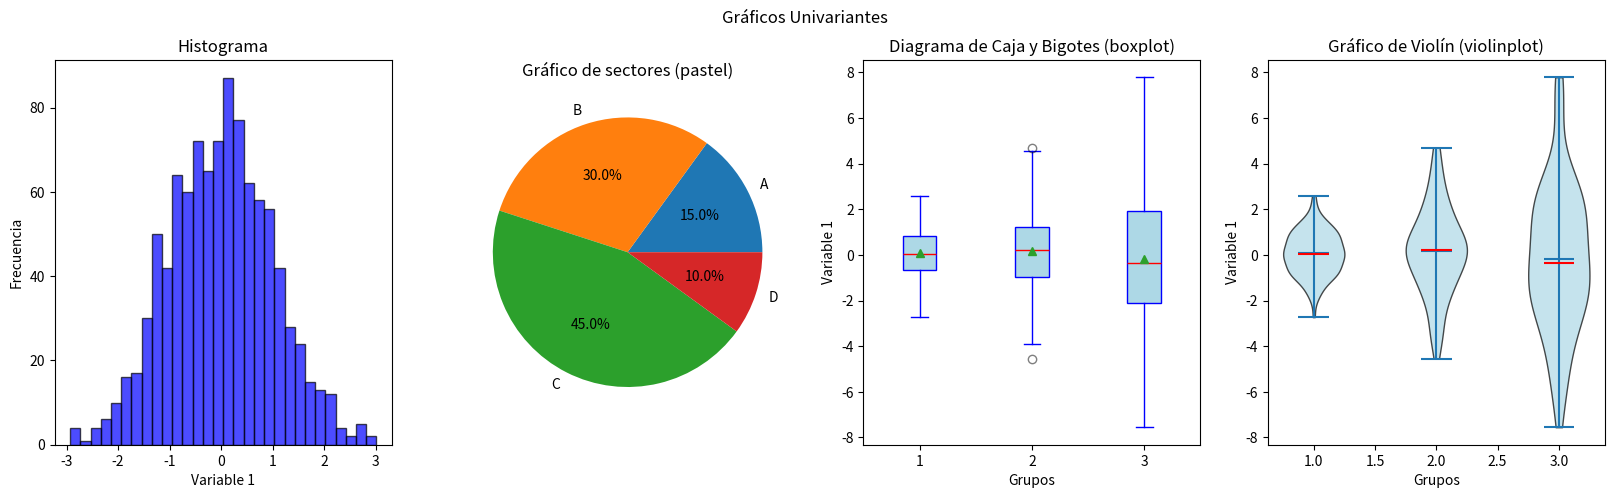
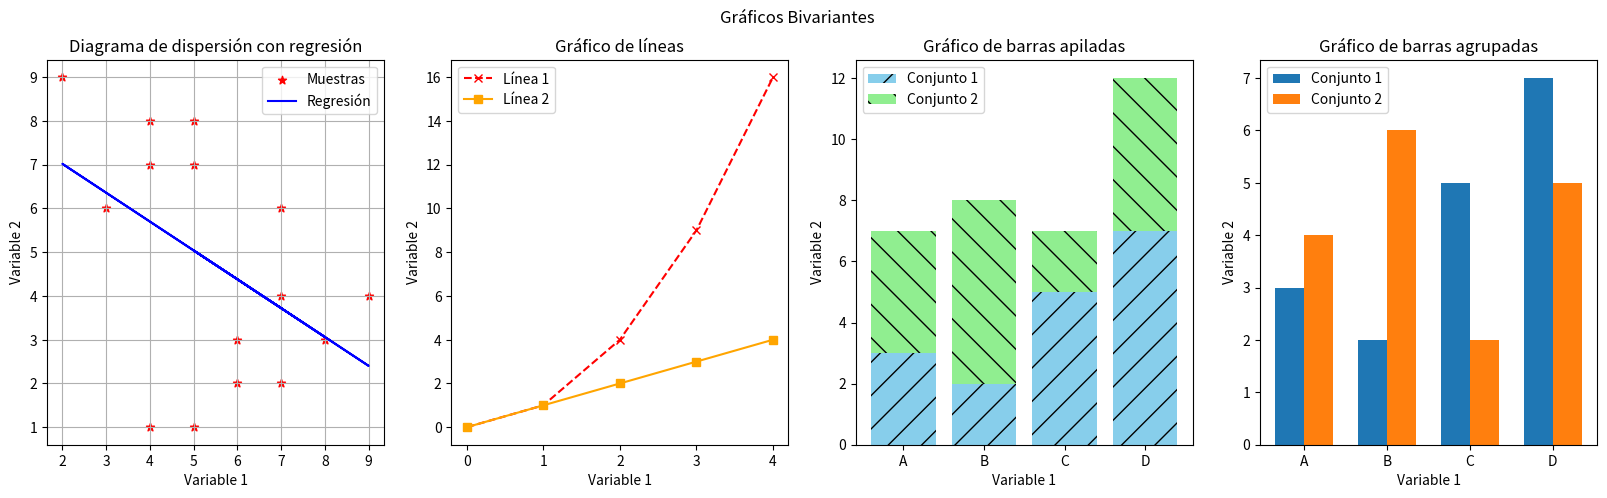
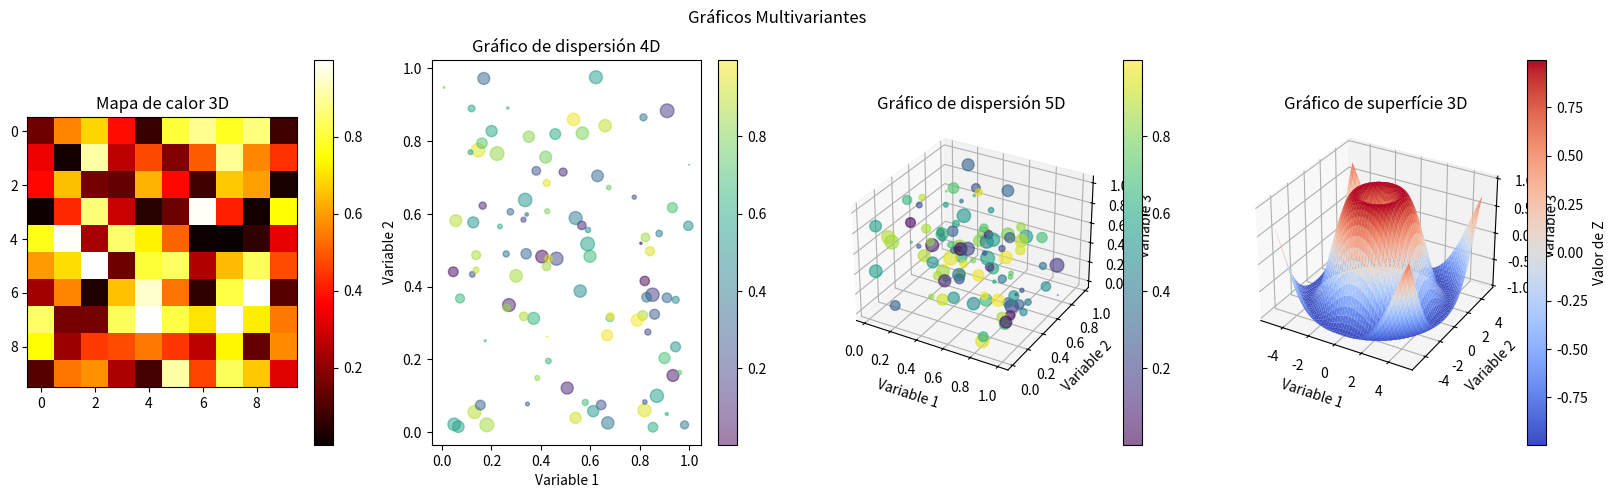

Python code for these plots, in order:
from mpl_toolkits.mplot3d import Axes3D # Habilita los gráficos 3D
import matplotlib.pyplot as plt         # Creación de gráficos
import numpy as np                      # Generación de números aleatorios

TAMAÑO = (20, 5)  # Tamaño de figura horizontal

def graficos_univariantes(tamaño: tuple=(20, 5)) -> None:
    """
    Genera una figura con 4 subplots mostrando gráficos univariantes. Respectivamente:
    - Histograma
    - Gráfico de sectores (pastel o pie-chart en inglés)
    - Diagrama de Caja y Bigotes (boxplot en inglés)
    - Gráfico de Violín (violin-plot en inglés)

    :param tamaño: Tupla con el tamaño en pulgadas (x, y) que debe usarse para la ventana con los gráficos.
    """
    # Crear una figura con 4 subplots en horizontal
    super_titulo = 'Gráficos Univariantes'
    fig, ax = plt.subplots(1, 4, figsize=TAMAÑO, num=super_titulo)
    fig.suptitle(super_titulo)

    datos = np.random.standard_normal(1000)  # Datos aleatorios
    ax[0].hist(datos, bins=30, color='blue', alpha=0.7, edgecolor='black')  # Otros parámetros: cumulative, density/normalización
    ax[0].set_xlabel('Variable 1')
    ax[0].set_ylabel('Frecuencia')
    ax[0].set_title('Histograma')

    labels = 'A', 'B', 'C', 'D'
    sizes = [15, 30, 45, 10]
    ax[1].pie(sizes, labels=labels, autopct='%1.1f%%')
    ax[1].set_title('Gráfico de sectores (pastel)')

    data = [np.random.normal(0, std, 100) for std in range(1, 4)]
    ax[2].boxplot(data, vert=True, patch_artist=True, showmeans=True,  # Orientar cajas verticalmente, dar color y mostrar media (verde)
            boxprops=dict(facecolor='lightblue', color='blue'),      # Personalizar cajas
            whiskerprops=dict(color='blue'),                         # Personalizar bigotes (líneas verticales)
            capprops=dict(color='blue'),                             # Personalizar 'caps' (límites de bigotes)
            flierprops=dict(marker='o', color='red', alpha=0.5),     # Personalizar outliers
            medianprops=dict(color='red'))                           # Personalizar mediana
    ax[2].set_title('Diagrama de Caja y Bigotes (boxplot)')
    ax[2].set_xlabel('Grupos')
    ax[2].set_ylabel('Variable 1')

    parts = ax[3].violinplot(data, showmeans=True, showmedians=True)  # Mostrar medias (verde) y medianas (rojo)
    for pc in parts['bodies']:
        pc.set_facecolor('lightblue')  # Personalizar color del relleno
        pc.set_edgecolor('black')      # Personalizar color de los bordes
        pc.set_alpha(0.7)              # Configurar transparencia
    parts['cmedians'].set_edgecolor('red')
    ax[3].set_title('Gráfico de Violín (violinplot)')
    ax[3].set_xlabel('Grupos')
    ax[3].set_ylabel('Variable 1')

    plt.show()

def graficos_bivariantes(tamaño: tuple=(20, 5)) -> None:
    """
    Genera una figura con 4 subplots mostrando gráficos bivariantes. Respectivamente:
    - Diagrama de dispersión (i.e., gráfico de puntos) con una línea de regresión
    - Gráfico de líneas
    - Gráfico de barras apiladas
    - Gráfico de barras agrupadas

    :param tamaño: Tupla con el tamaño en pulgadas (x, y) que debe usarse para la ventana con los gráficos.
    """
    # Crear una figura con 4 subplots en horizontal
    super_titulo = 'Gráficos Bivariantes'
    fig, ax = plt.subplots(1, 4, figsize=TAMAÑO, num=super_titulo)
    fig.suptitle(super_titulo)

    # Diagrama de dispersión con línea de regresión
    x = np.array([5, 7, 8, 5, 6, 7, 9, 2, 3, 4, 4, 4, 5, 6, 7])
    y = np.array([7, 4, 3, 8, 3, 2, 4, 9, 6, 1, 8, 7, 1, 2, 6])
    m, b = np.polyfit(x, y, 1)  # Calcular coeficientes de la línea de regresión
    ax[0].scatter(x, y, color='red', marker='*', label='Muestras')  # Color rojo y '*' como puntos
    ax[0].plot(x, m*x + b, color='blue', label='Regresión')       # Añadir línea de regresión
    ax[0].set_title('Diagrama de dispersión con regresión')
    ax[0].set_xlabel('Variable 1')
    ax[0].set_ylabel('Variable 2')
    ax[0].legend()  # Añadir leyenda
    ax[0].grid()    # Añadir cuadrícula grid

    # Gráfico de líneas
    x = [0, 1, 2, 3, 4]
    y1 = [0, 1, 4, 9, 16]
    y2 = [0, 1, 2, 3, 4]
    ax[1].plot(x, y1, marker='x', linestyle='--', color='red', label='Línea 1')  # Linea discontinuea con puntos 'x'
    ax[1].plot(x, y2, marker='s', color='orange', label='Línea 2')                # Linea naranja con puntos cuadrados
    ax[1].set_title('Gráfico de líneas')
    ax[1].set_xlabel('Variable 1')
    ax[1].set_ylabel('Variable 2')
    ax[1].legend()

    # Gráfico de barras apiladas
    categorias = ['A', 'B', 'C', 'D']
    valores1 = [3, 2, 5, 7]
    valores2 = [4, 6, 2, 5]
    ax[2].bar(categorias, valores1, color='skyblue', label='Conjunto 1', hatch='/')  # Azul claro con patrón
    ax[2].bar(categorias, valores2, bottom=valores1, color='lightgreen', label='Conjunto 2', hatch='\\')  # Verde claro con patrón
    ax[2].set_title('Gráfico de barras apiladas')
    ax[2].set_xlabel('Variable 1')
    ax[2].set_ylabel('Variable 2')
    ax[2].legend()

    # Gráfico de barras agrupadas
    x = np.arange(len(categorias))
    ancho = 0.35  # Ancho de las barras
    ax[3].bar(x - ancho/2, valores1, width=ancho, label='Conjunto 1')
    ax[3].bar(x + ancho/2, valores2, width=ancho, label='Conjunto 2')
    ax[3].set_title('Gráfico de barras agrupadas')
    ax[3].set_xlabel('Variable 1')
    ax[3].set_ylabel('Variable 2')
    ax[3].set_xticks(x, categorias)  # Etiquetar correctamente las posiciones en el eje x.
    ax[3].legend()

    plt.show()

def graficos_multivariantes(tamaño: tuple=(20, 5)) -> None:
    """
    Genera una figura con 4 subplots mostrando gráficos univariantes. Respectivamente:
    - Mapa de calor (heatmap en inglés) para 3 variables (x, y, color)
    - Gráfico de dispersión para 4 variables (x, y, size, color)
    - Gráficos de dispersión 3D
    - Gráficos de superfície 3D

    :param tamaño: Tupla con el tamaño en pulgadas (x, y) que debe usarse para la ventana con los gráficos.
    """
    # Crear 1 figura y 4 subplots (2 de ellos en 3D)
    super_titulo = 'Gráficos Multivariantes'
    fig = plt.figure(figsize=tamaño, num=super_titulo)
    fig.suptitle(super_titulo)
    ax1 = fig.add_subplot(1, 4, 1)
    ax2 = fig.add_subplot(1, 4, 2)
    ax3 = fig.add_subplot(1, 4, 3, projection='3d')
    ax4 = fig.add_subplot(1, 4, 4, projection='3d')

    # Mapa de calor (heatmap) 3D (x, y, color)
    data = np.random.random((10, 10))  # Valores en forma matricial (e.g., matriz de correlación, imagen, etc.)
    mapa = ax1.imshow(data, cmap='hot', interpolation='nearest')  # Varios colores disponibles (viridis, plasma, inferno, magma, etc.)
    ax1.set_title('Mapa de calor 3D')
    fig.colorbar(mapa, ax=ax1)  # Barra de color (se puede compartir entre varios subplots)

    # Diagrama de dispersión con colores y tamaños 4D (x, y, size, color)
    x = np.random.random(100)             # Variable 1
    y = np.random.random(100)             # Variable 2
    sizes = 100 * np.random.random(100)   # Variable 3
    colors = np.random.random(100)        # Variable 4
    disp4d = ax2.scatter(x, y, c=colors, s=sizes, alpha=0.5, cmap='viridis')
    ax2.set_title('Gráfico de dispersión 4D')
    ax2.set_xlabel('Variable 1')
    ax2.set_ylabel('Variable 2')
    fig.colorbar(disp4d, ax=ax2)

    # Diagrama de dispersión 5D (x, y, z, size, color)
    z = np.random.random(100)
    disp5d = ax3.scatter(x, y, z, c=colors, s=sizes, cmap='viridis', alpha=0.6)
    ax3.set_title('Gráfico de dispersión 5D')
    ax3.set_xlabel('Variable 1')
    ax3.set_ylabel('Variable 2')
    ax3.set_zlabel('Variable 3')
    fig.colorbar(disp5d, ax=ax3)

    # Gráfico de superfície 3D
    x = np.linspace(-5, 5, 100)
    y = np.linspace(-5, 5, 100)
    x, y = np.meshgrid(x, y)
    z = np.sin(np.sqrt(x**2 + y**2))
    superficie = ax4.plot_surface(x, y, z, cmap='coolwarm', edgecolor='none')
    ax4.set_title('Gráfico de superfície 3D')
    ax4.set_xlabel('Variable 1')
    ax4.set_ylabel('Variable 2')
    ax4.set_zlabel('Variable 3')
    plt.colorbar(superficie, ax=ax4, label='Valor de Z')

    plt.show()


if __name__ == '__main__':
    graficos_univariantes(tamaño = TAMAÑO)
    graficos_bivariantes(tamaño = TAMAÑO)
    graficos_multivariantes(tamaño = TAMAÑO)
    # TODO: Add world map visualization like https://stackoverflow.com/questions/72598996/indexerror-too-many-indices-for-array-array-is-1-dimensional-but-2-were-index
